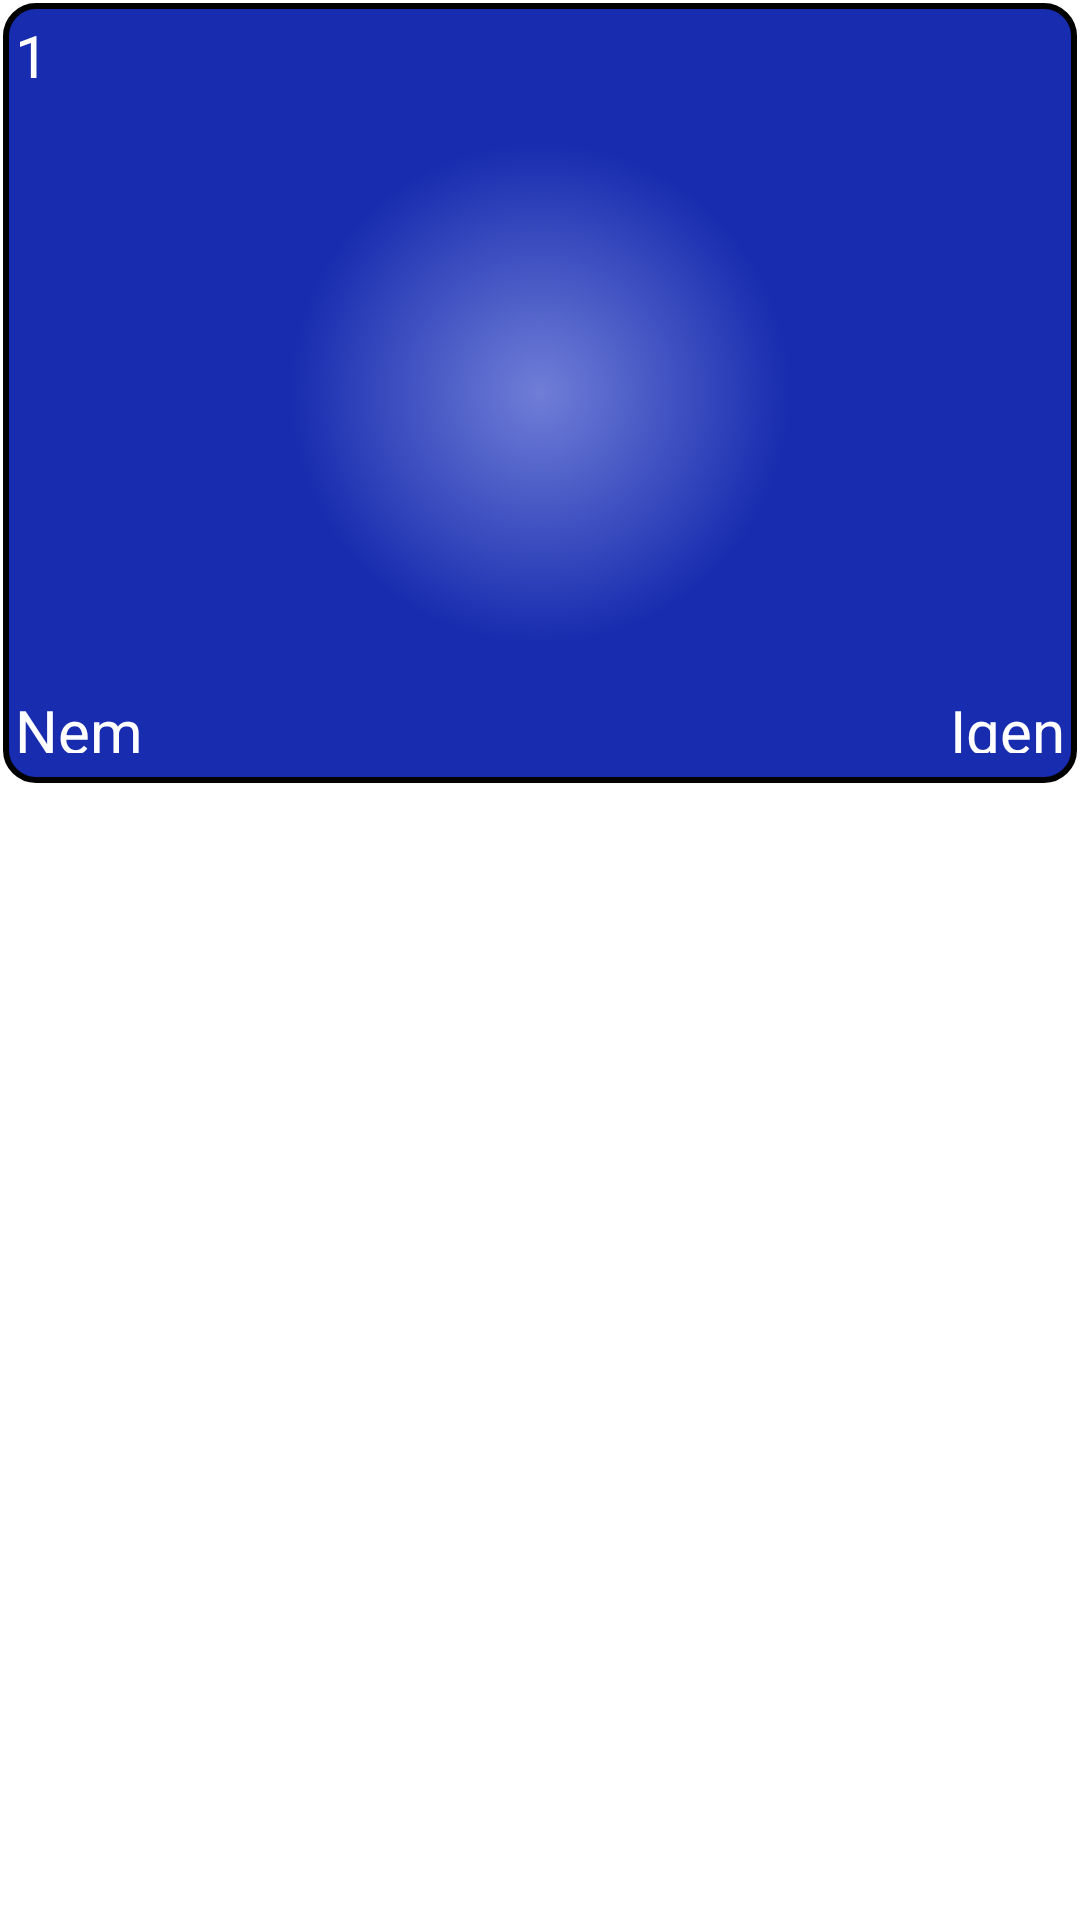

Layout XML and referenced resources for this Android screen:
<!-- AndroidManifest.xml: application theme Theme.MazeEditor -->
<!-- res/layout/level_view_item.xml -->
<FrameLayout xmlns:android="http://schemas.android.com/apk/res/android"
    xmlns:app="http://schemas.android.com/apk/res-auto"
    android:layout_width="match_parent"
    android:layout_height="wrap_content"
    >

    <LinearLayout
        android:orientation="vertical"
        android:layout_width="match_parent"
        android:layout_height="260dp"
        android:textColor="#FFFFFF"
        android:background="@drawable/level_bg"
        android:layout_margin="1dp"
        android:padding="2dp"
        android:clickable="false"
        android:focusable="false">
        <RelativeLayout
            android:layout_width="match_parent"
            android:layout_height="25dp"
            android:textColor="#FFFFFF"
            android:padding="2dp"
            android:focusable="false">
            <TextView
                android:layout_width="match_parent"
                android:layout_height="match_parent"
                android:gravity="left"
                android:id="@+id/levelTitle"
                android:tag="levelTitle"
                android:text="1"
                android:textSize="20dp"
                android:textColor="@color/white"
                ></TextView>
        </RelativeLayout>

        <LinearLayout
            android:id="@+id/layoutView"
            android:tag="levelViewLayout"
            android:orientation="vertical"
            android:layout_width="match_parent"
            android:layout_height="200dp"
            android:textColor="#FFFFFF"
            android:padding="2dp"
            android:clickable="false"
            android:focusable="false">
        </LinearLayout>
        <RelativeLayout
            android:layout_width="match_parent"
            android:layout_height="25dp"
            android:textColor="#FFFFFF"
            android:padding="2dp"
            android:focusable="false">
            <TextView
                android:layout_width="match_parent"
                android:layout_height="match_parent"
                android:gravity="left"
                android:id="@+id/isEdit"
                android:tag="isEdit"
                android:text="Nem"
                android:textColor="@color/white"
                android:textSize="20dp"
                ></TextView>
            <TextView
                android:layout_width="match_parent"
                android:layout_height="match_parent"
                android:gravity="right"
                android:id="@+id/isSaved"
                android:tag="isSaved"
                android:text="Igen"
                android:textColor="@color/white"
                android:textSize="20dp"
                ></TextView>
        </RelativeLayout>
    </LinearLayout>
</FrameLayout>
<!-- resources referenced by this layout -->
<resources>
  <color name="white">#FFFFFFFF</color>
  <!-- drawable level_bg (drawable) -->
  <?xml version="1.0" encoding="utf-8"?>
  <shape xmlns:android="http://schemas.android.com/apk/res/android"
      android:shape="rectangle">
      <stroke
          android:width="2dip"
          android:color="@color/colorBorder"
          />
      <solid
          android:color="@color/colorPrimary"
          />
      <gradient
  
          android:startColor="#707ed7"
          android:gradientRadius="250"
          android:endColor="#172caf"
          android:type="radial" >
      </gradient>
  
  
      <corners
          android:radius="10dp"
          />
  </shape>
  <style name="Theme.MazeEditor" parent="Theme.MaterialComponents.DayNight.DarkActionBar">
          
          <item name="colorPrimary">@color/purple_500</item>
          <item name="colorPrimaryVariant">@color/purple_700</item>
          <item name="colorOnPrimary">@color/white</item>
          
          <item name="colorSecondary">@color/teal_200</item>
          <item name="colorSecondaryVariant">@color/teal_700</item>
          <item name="colorOnSecondary">@color/black</item>
          
          <item name="android:statusBarColor" tools:targetApi="l">?attr/colorPrimaryVariant</item>
          
      </style>
  <color name="colorBorder">#000000</color>
  <color name="colorPrimary">#008577</color>
  <color name="purple_500">#FF6200EE</color>
  <color name="purple_700">#FF3700B3</color>
  <color name="teal_200">#FF03DAC5</color>
  <color name="teal_700">#FF018786</color>
  <color name="black">#FF000000</color>
</resources>
